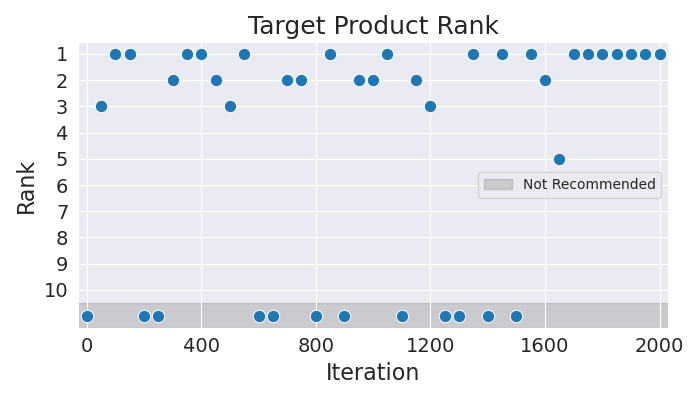

The data file committed next to this chart (first rows):
Iteration, Rank
0, 11
50, 3
100, 1
150, 1
200, 11
250, 11
300, 2
350, 1
400, 1
450, 2
500, 3
550, 1
600, 11
650, 11
700, 2
750, 2
800, 11
850, 1
900, 11
950, 2
1000, 2
1050, 1
1100, 11
1150, 2
1200, 3
1250, 11
1300, 11
1350, 1
1400, 11
1450, 1
1500, 11
1550, 1
1600, 2
1650, 5
1700, 1
1750, 1
1800, 1
1850, 1
1900, 1
1950, 1
2000, 1
